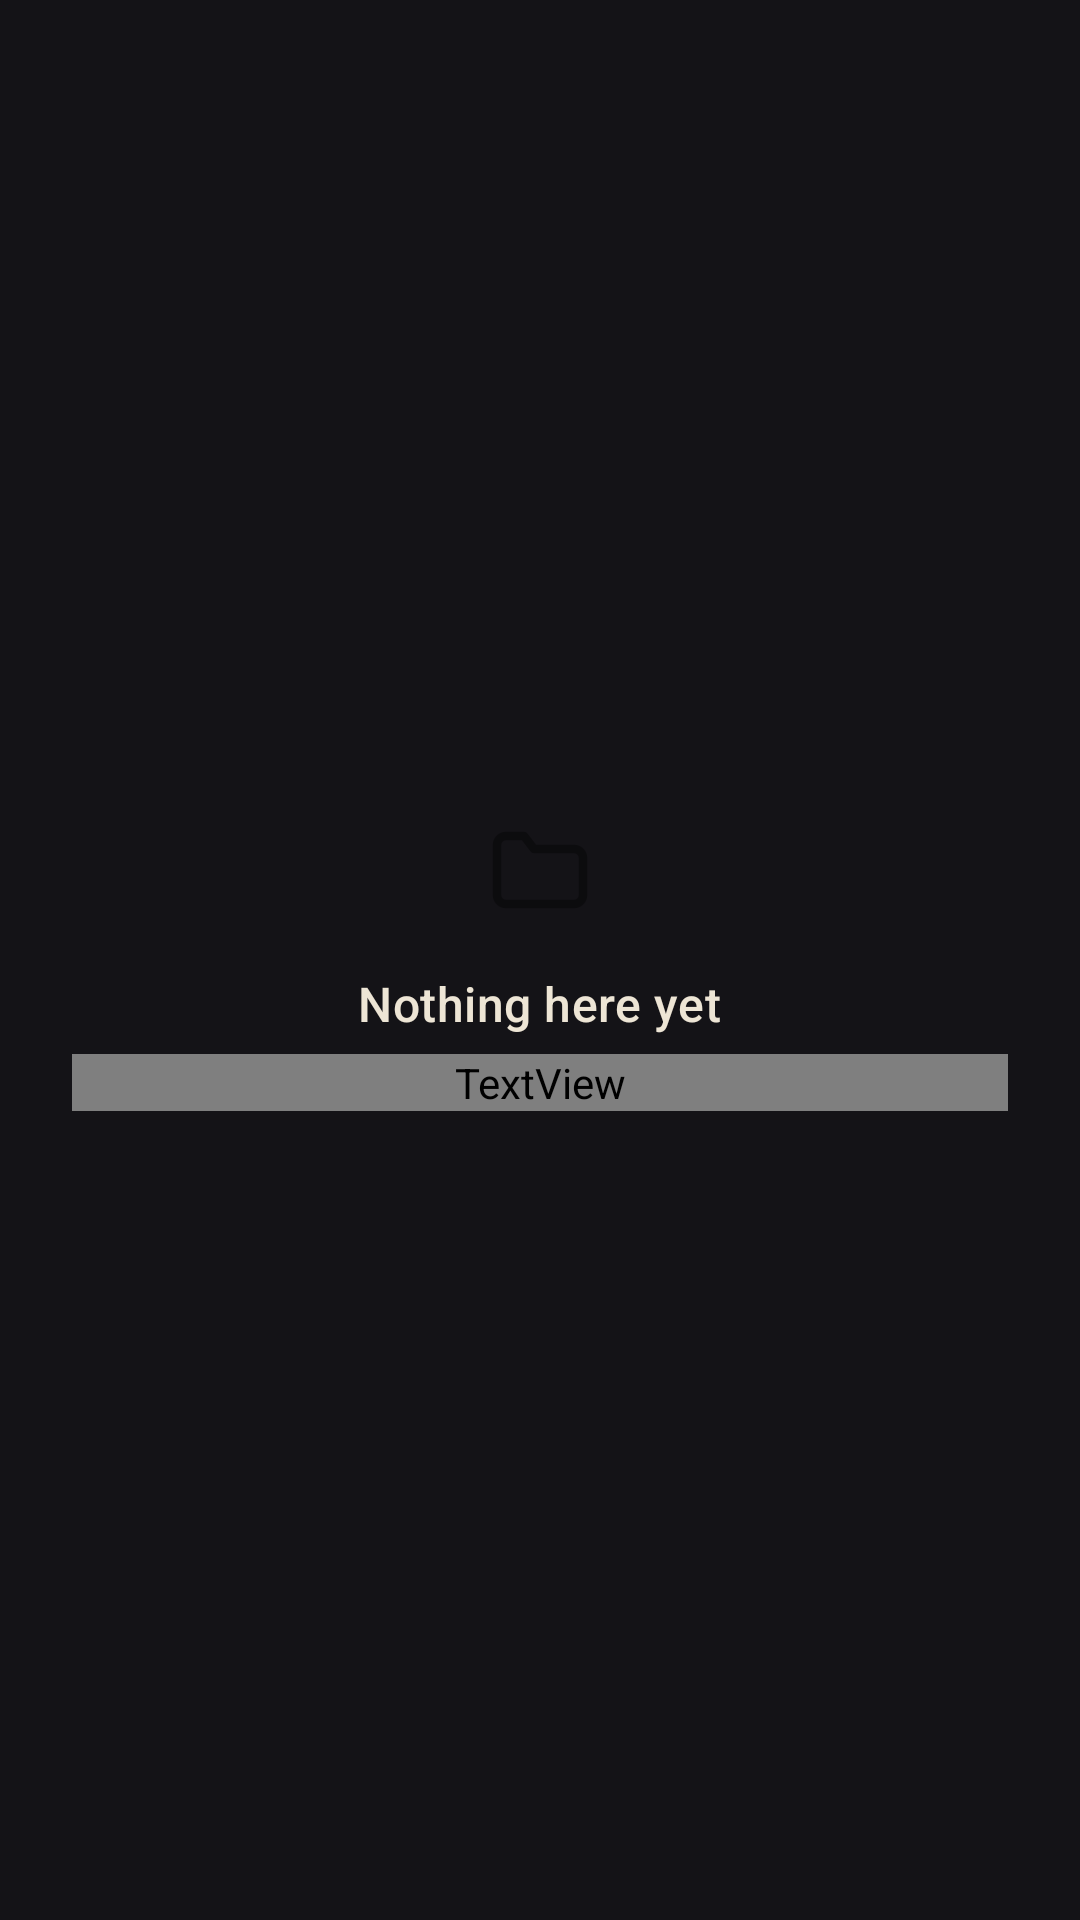

Produce the Android XML layout that renders to this screen, including the resource entries it uses.
<!-- AndroidManifest.xml: application theme Theme.Nuzhat.Dark -->
<!-- res/layout/layout_empty_state.xml -->
<?xml version="1.0" encoding="utf-8"?>
<LinearLayout xmlns:android="http://schemas.android.com/apk/res/android"
    xmlns:app="http://schemas.android.com/apk/res-auto"
    android:layout_width="match_parent"
    android:layout_height="wrap_content"
    android:orientation="vertical"
    android:gravity="center"
    android:paddingTop="48dp"
    android:paddingBottom="48dp"
    android:paddingStart="24dp"
    android:paddingEnd="24dp">

    <ImageView
        android:layout_width="40dp"
        android:layout_height="40dp"
        android:alpha="0.35"
        android:src="@drawable/ic_folder"
        app:tint="?attr/archiveMuted"
        android:contentDescription="@null" />

    <TextView
        android:id="@+id/empty_title"
        android:layout_width="wrap_content"
        android:layout_height="wrap_content"
        android:layout_marginTop="14dp"
        android:textAppearance="@style/TextAppearance.Archive.Title"
        android:textColor="?attr/colorOnSurface"
        android:text="@string/nothing_here" />

    <TextView
        android:id="@+id/empty_body"
        android:layout_width="match_parent"
        android:layout_height="wrap_content"
        android:layout_marginTop="6dp"
        android:gravity="center"
        android:textAppearance="@style/TextAppearance.Archive.Body"
        android:textColor="?attr/archiveMuted"
        android:text="@string/no_collections_yet" />
</LinearLayout>
<!-- resources referenced by this layout -->
<resources>
  <!-- drawable ic_folder (drawable) -->
  <vector xmlns:android="http://schemas.android.com/apk/res/android"
      android:width="24dp" android:height="24dp"
      android:viewportWidth="24" android:viewportHeight="24">
      <path android:pathData="M3.4,7.2A1.8,1.8 0 0,1 5.2,5.4h3.6l2,2.6h8A1.8,1.8 0 0,1 20.6,9.8v7.4a1.8,1.8 0 0,1 -1.8,1.8H5.2a1.8,1.8 0 0,1 -1.8,-1.8z"
          android:strokeColor="#FF000000" android:strokeWidth="1.7"
          android:strokeLineCap="round" android:strokeLineJoin="round"
          android:fillColor="#00000000" />
  </vector>
  <string name="no_collections_yet">Your archive is empty. Start with a collection.</string>
  <string name="nothing_here">Nothing here yet</string>
  <style name="TextAppearance.Archive.Body" parent="TextAppearance.Material3.BodyMedium">
          <item name="android:fontFamily">sans-serif</item>
          <item name="android:lineSpacingMultiplier">1.15</item>
      </style>
  <style name="TextAppearance.Archive.Title" parent="TextAppearance.Material3.TitleMedium">
          <item name="android:fontFamily">sans-serif-medium</item>
          <item name="android:letterSpacing">0.01</item>
      </style>
  <color name="accent_ochre">#A9713A</color>
  <color name="dark_surface">#1C1B21</color>
  <color name="dark_surface_variant">#26252D</color>
  <color name="dark_on_surface">#EDE5D5</color>
  <color name="dark_on_surface_variant">#B4AC9C</color>
  <color name="dark_outline">#3C3A45</color>
  <color name="dark_background">#141317</color>
  <color name="dark_backdrop">#0E0D11</color>
  <color name="dark_selection">#C9A227</color>
  <color name="dark_muted">#8D8678</color>
  <color name="dark_rule">#312F39</color>
  <color name="dark_paper">#241F1A</color>
  <color name="dark_paper_ink">#F1E7D3</color>
  <color name="dark_card_tint">#22212A</color>
</resources>
